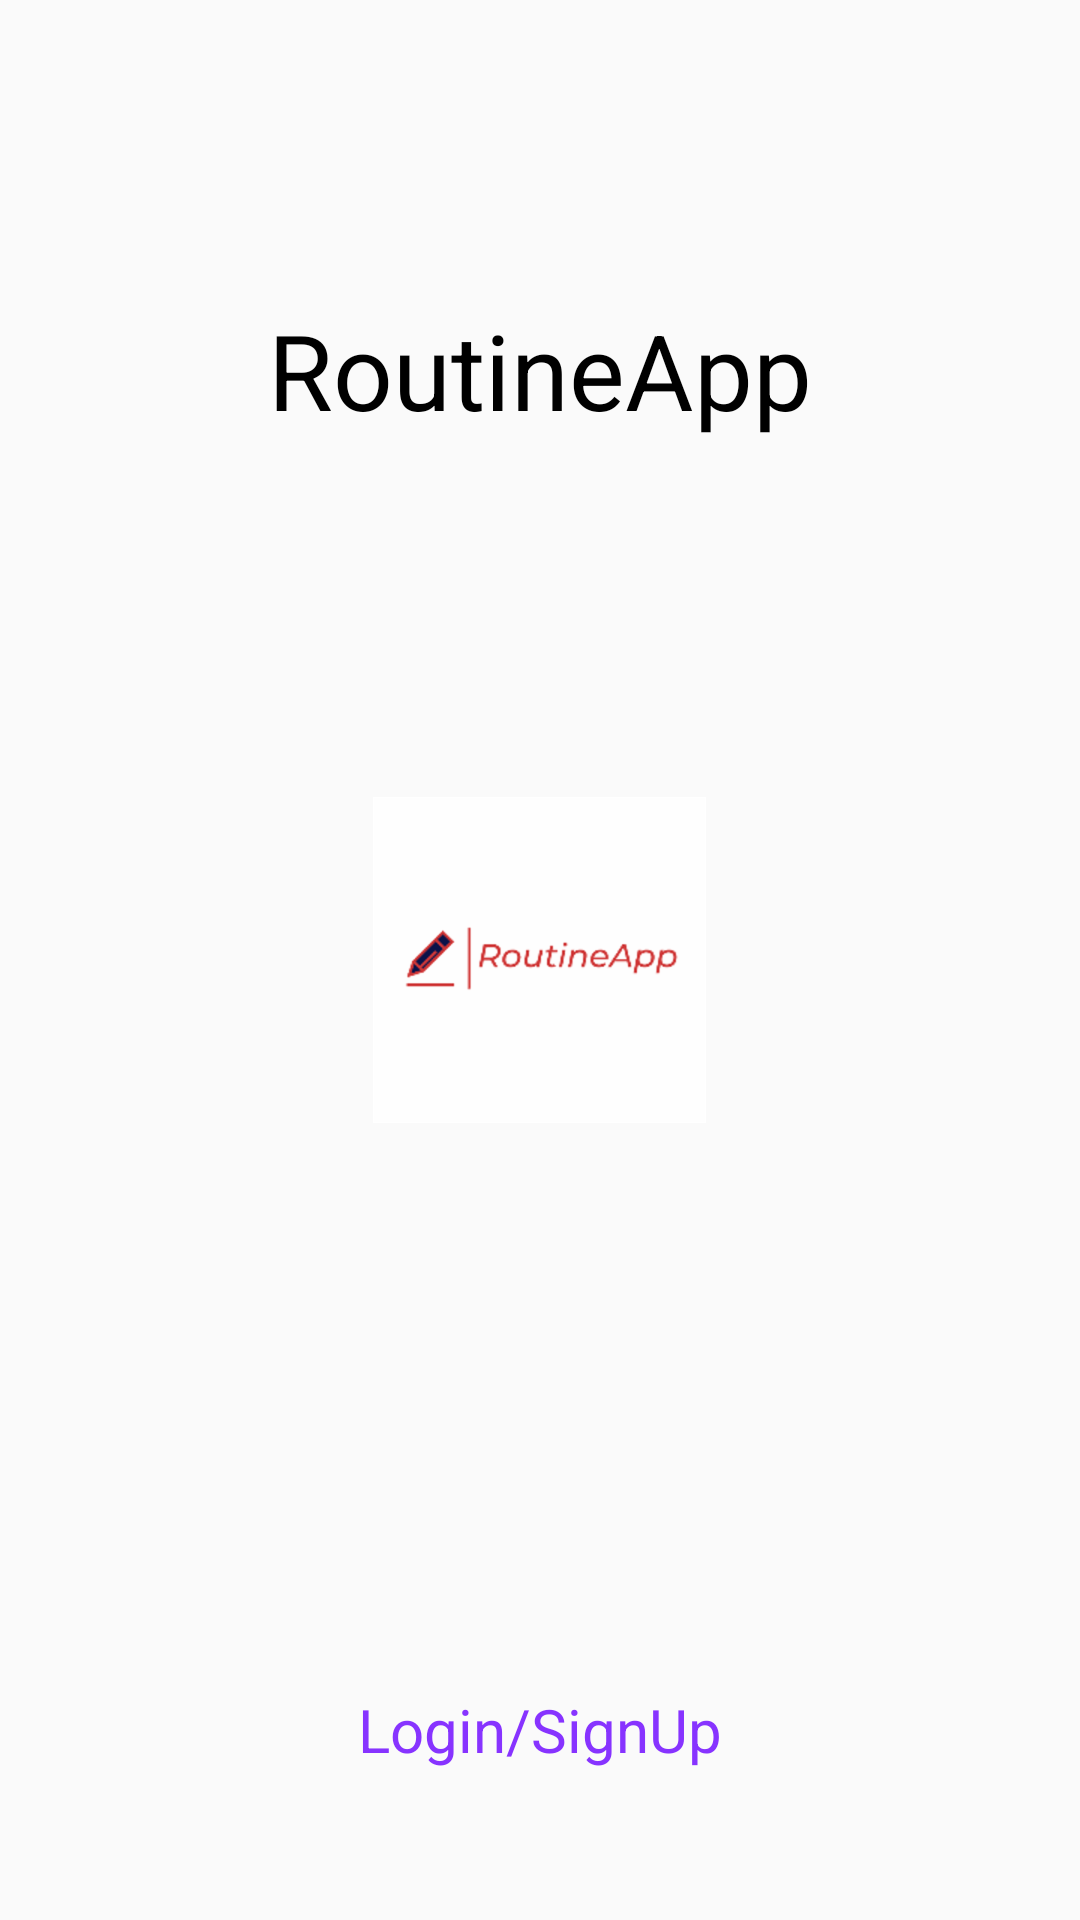

Here is an Android app screen rendered from its layout file. Give the layout XML and the strings, colors and styles it references.
<!-- AndroidManifest.xml: application theme AppTheme -->
<!-- res/layout/activity_login.xml -->
<?xml version="1.0" encoding="utf-8"?>
<RelativeLayout xmlns:android="http://schemas.android.com/apk/res/android"
    android:layout_height="match_parent"
    android:layout_width="match_parent">

    <TextView
        android:id="@+id/appName"
        android:layout_width="wrap_content"
        android:layout_height="wrap_content"
        android:text="@string/app_name"
        android:layout_marginTop="100dp"
        android:textSize="35sp"
        android:fontFamily="sans-serif"
        android:textColor="#000000"
        android:layout_centerHorizontal="true"/>
    <ImageView
        android:layout_centerInParent="true"
        android:layout_width="wrap_content"
        android:layout_height="wrap_content"
        android:src="@drawable/logo"/>
    <TextView
        android:id="@+id/showLoginProviders"
        android:layout_width="wrap_content"
        android:layout_alignBottom="@+id/appName"
        android:layout_alignParentBottom="true"
        android:layout_centerHorizontal="true"
        android:layout_marginBottom="50sp"
        android:textSize="20sp"
        android:textColor="#8733FF"
        android:layout_height="wrap_content"
        android:text="@string/loginPage"/>
</RelativeLayout>
<!-- resources referenced by this layout -->
<resources>
  <!-- drawable logo: png bitmap (drawable, 3800 bytes) -->
  <string name="app_name">RoutineApp</string>
  <string name="loginPage">Login/SignUp</string>
  <style name="AppTheme" parent="Theme.AppCompat.Light.DarkActionBar">
          
          <item name="colorPrimary">@color/colorPrimary</item>
          <item name="colorPrimaryDark">@color/colorPrimaryDark</item>
          <item name="colorAccent">@color/colorAccent</item>
      </style>
  <color name="colorPrimary">#00966C</color>
  <color name="colorPrimaryDark">#00966C</color>
  <color name="colorAccent">#03DAC5</color>
</resources>
